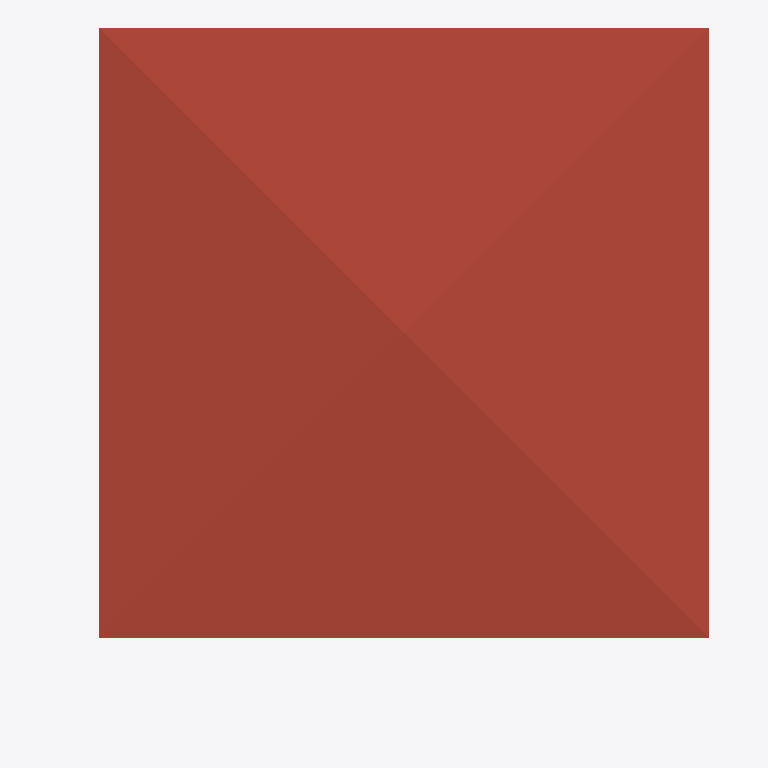
Plan cut of the same IFC building model at storey 'Roof' (level 6.00 m, cut at 7.40 m), seen from above with north up, elements coloured by IFC class: 1 roof (red-brown). Cut surfaces are drawn darker.
Extent 10.7 m × 11.7 m × 7.1 m (x, y, z). Storeys (3): GF at 0.00 m; 2F at 3.00 m; Roof at 6.00 m. Elements (53): 28 IfcWall, 9 IfcDoor, 5 IfcSlab, 4 IfcRailing, 3 IfcWindow, 2 IfcRoof, 1 IfcCovering, 1 IfcStairFlight.

HEADER;
FILE_DESCRIPTION(('ViewDefinition[DesignTransferView]'),'2;1');
FILE_NAME('s04-discussion.ifc','2026-10-05T15:18:17+08:00',(''),(''),'IfcOpenShell 0.8.5-post1','Bonsai 0.8.5-post1','Nobody');
FILE_SCHEMA(('IFC4'));
ENDSEC;
DATA;
#1=IFCPROJECT('0VmMEGSK1FQeYE9APaZkj_',$,'My Project',$,$,$,$,(#10,#22),#5);
#27=IFCSITE('2FErHco0r4sv0UYCQLUO8u',$,'My Site',$,$,#50,$,$,$,$,$,$,$,$);
#33=IFCBUILDING('05wgutFbb3fuaagTU79aJn',$,'My Building',$,$,#56,$,$,$,$,$,$);
#39=IFCBUILDINGSTOREY('3LNe2SskP1NwfEDcQJAfjX',$,'2F',$,$,#12538,$,$,$,$);
#148=IFCBUILDINGSTOREY('0xUZWbYBnAnxh$5fG5CMUj',$,'GF',$,$,#164,$,$,$,$);
#12653=IFCBUILDINGSTOREY('2htxwHTDL8evZaa$$Y6pV7',$,'Roof',$,$,#12674,$,$,$,$);
#12698=IFCROOF('3R8EdzF199Q8jB74j0TWd9',$,'Roof',$,$,#12723,#12706,$,$);
ENDSEC;
